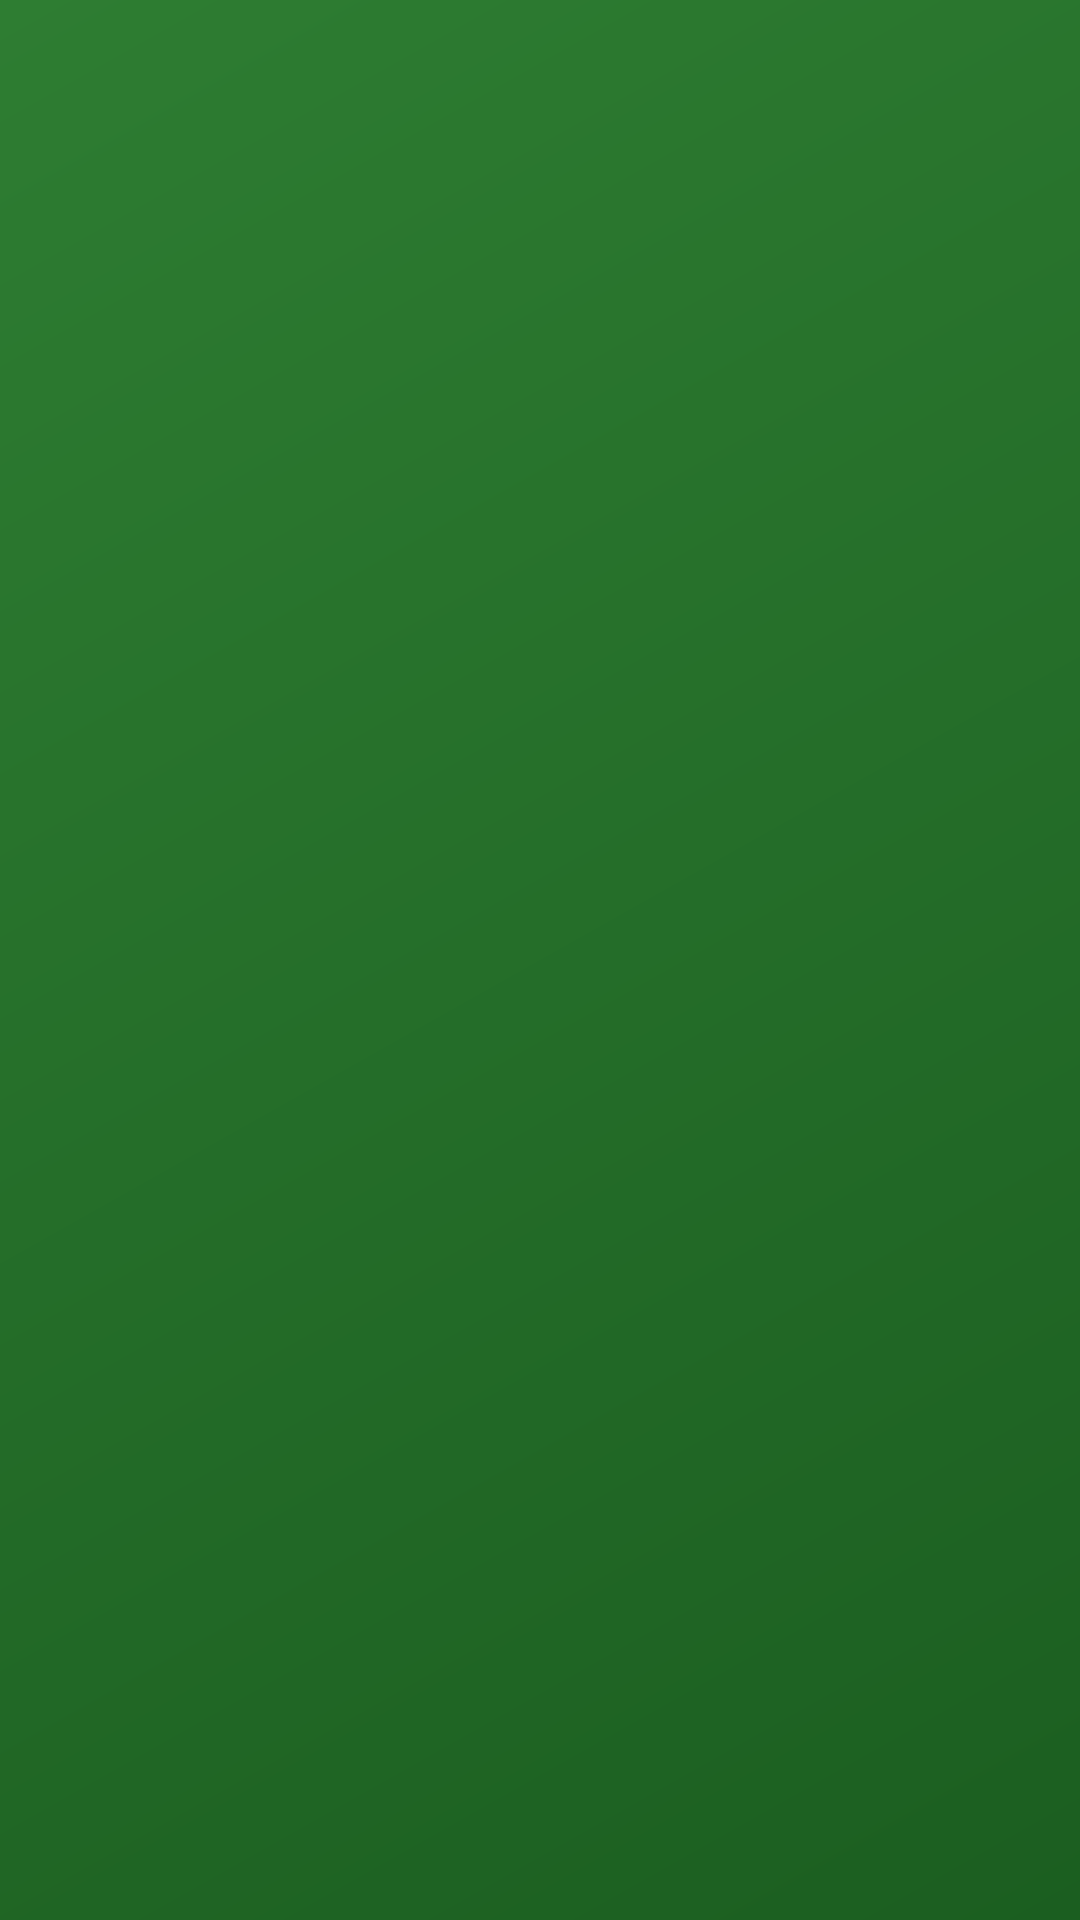

The Android layout XML behind this screen, and the referenced resources:
<!-- AndroidManifest.xml: application theme Theme.Found404 -->
<!-- res/layout/fragment_my.xml -->
<LinearLayout xmlns:android="http://schemas.android.com/apk/res/android"
    android:orientation="vertical"
    android:layout_width="match_parent"
    android:layout_height="match_parent"
    android:padding="16dp"
    android:background="@drawable/bg_gradient"> 

    <TextView
        android:textSize="20sp"
        android:layout_width="wrap_content"
        android:layout_height="wrap_content"
        android:textColor="@color/white" />

    <androidx.recyclerview.widget.RecyclerView
        android:id="@+id/recyclerMyItems"
        android:layout_width="match_parent"
        android:layout_height="match_parent"
        android:clipToPadding="false"
        android:paddingBottom="16dp" />

</LinearLayout>
<!-- resources referenced by this layout -->
<resources>
  <color name="white">#FFFFFFFF</color>
  <!-- drawable bg_gradient (drawable) -->
  <?xml version="1.0" encoding="utf-8"?>
  <shape xmlns:android="http://schemas.android.com/apk/res/android">
      <gradient
          android:angle="135"
          android:startColor="#1B5E20"
          android:endColor="#2E7D32"
          android:type="linear" />
  </shape>
  <style name="Theme.Found404" parent="Base.Theme.Found404" />
  <style name="Base.Theme.Found404" parent="Theme.Material3.DayNight.NoActionBar">
          
          
      </style>
</resources>
